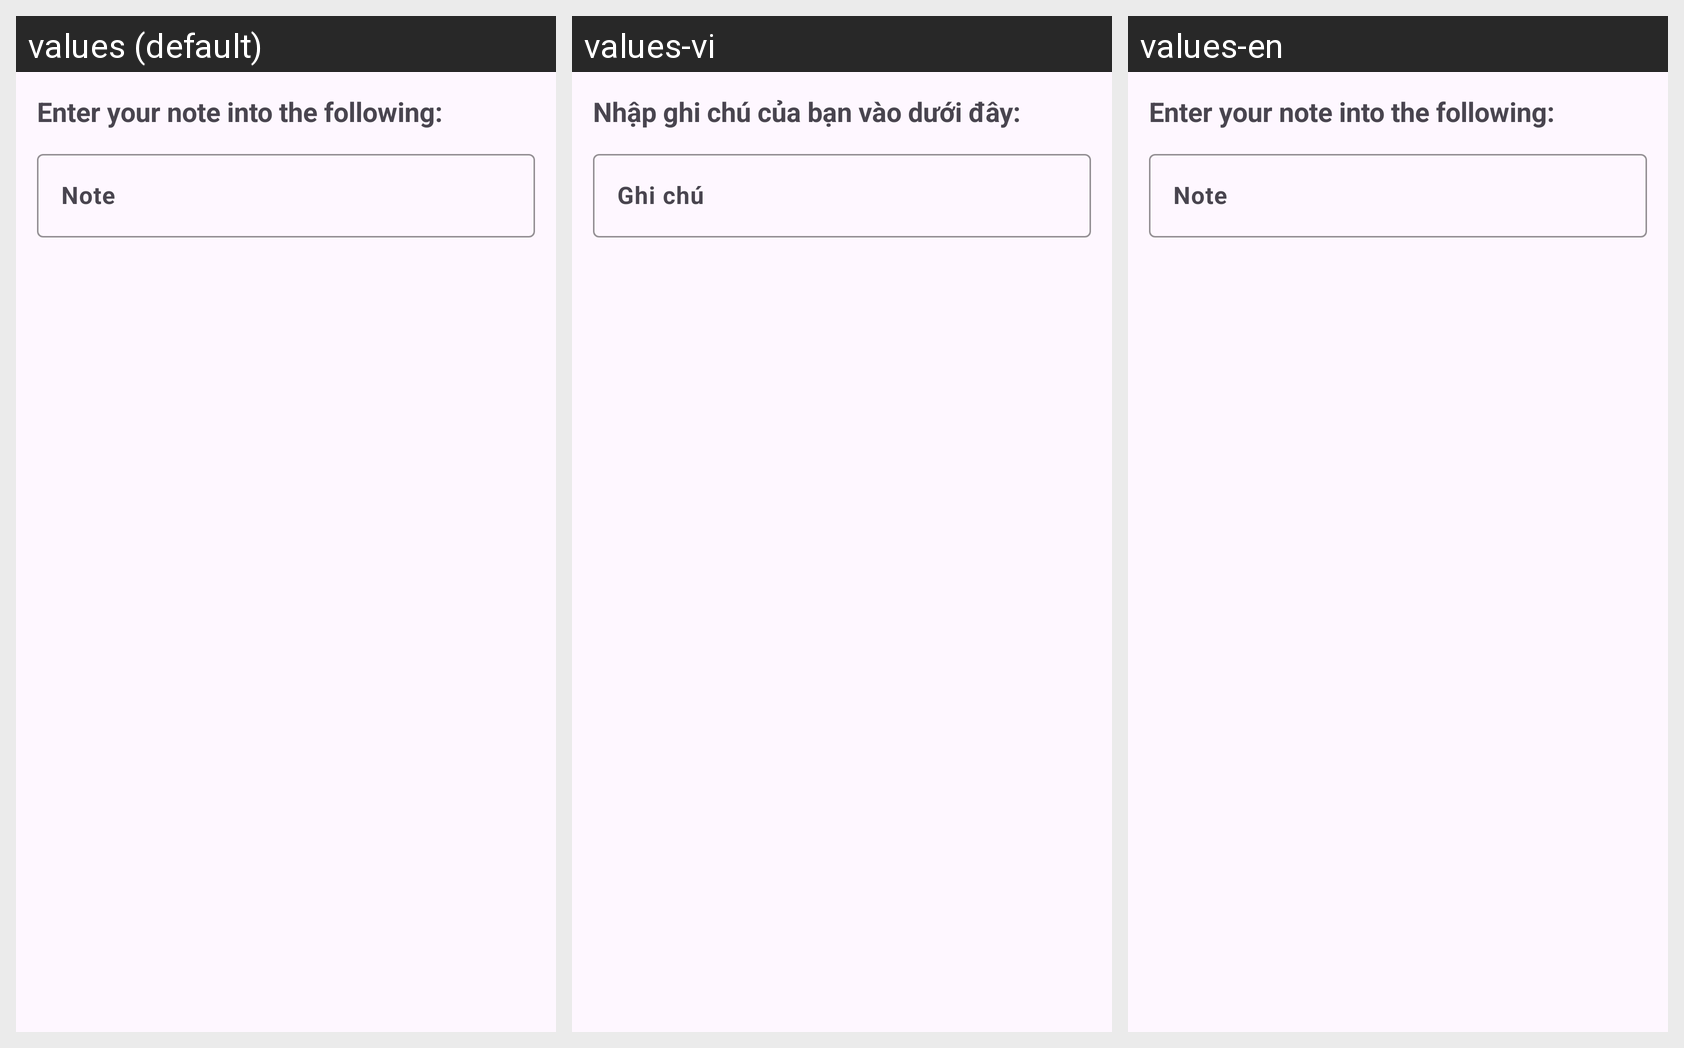

Translations of the strings shown on this Android screen, per locale in the grid:
Android screen res/layout/note_layout.xml rendered under 3 locales, left to right: values (default), values-vi, values-en. Device: Nexus 5 (rendered at 1080×1920; each locale shown at half size, 540×960, under a caption strip naming it); theme Theme.RiceGrow.
Strings drawn on this screen, with the default value and each locale's value (text and hints the layout hard-codes, and strings that could not be matched under every locale, appear in the picture but are not listed):

enter_your_note_into_the_following
  values: Enter your note into the following:
  values-vi: Nhập ghi chú của bạn vào dưới đây:
  values-en: Enter your note into the following:

note_nodot
  values: Note
  values-vi: Ghi chú
  values-en: Note
